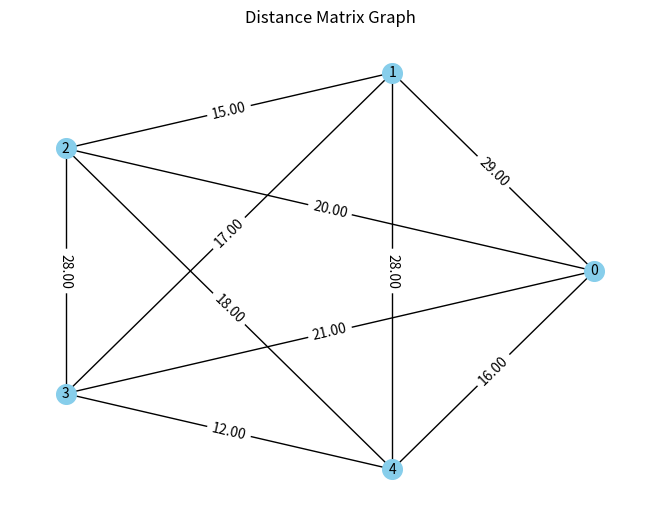

Reproduce this figure in Python.
import numpy as np
import random

distance_matrix = np.array([
    [0, 29, 20, 21, 16],
    [29, 0, 15, 17, 28],
    [20, 15, 0, 28, 18],
    [21, 17, 28, 0, 12],
    [16, 28, 18, 12, 0]
])

num_cities = len(distance_matrix)

def nearest_neighbor_initialization():
    start_city = random.randint(0, num_cities - 1)
    tour = [start_city]
    remaining_cities = list(range(num_cities))
    remaining_cities.remove(start_city)

    while remaining_cities:
        current_city = tour[-1]
        nearest_city = min(remaining_cities, key=lambda city: distance_matrix[current_city][city])
        tour.append(nearest_city)
        remaining_cities.remove(nearest_city)

    return tour

def shortest_edge_initialization():
    tour = [0]
    remaining_cities = list(range(1, num_cities))

    while remaining_cities:
        current_city = tour[-1]
        next_city = min(remaining_cities, key=lambda city: distance_matrix[current_city][city])
        tour.append(next_city)
        remaining_cities.remove(next_city)

    tour.append(tour[0]) 
    return tour

def partially_matched_crossover(parent1, parent2):
    n = len(parent1)
    start = random.randint(0, n - 1)
    end = random.randint(start + 1, n)
    child1 = [None] * n
    child2 = [None] * n

    child1[start:end] = parent1[start:end]
    child2[start:end] = parent2[start:end]

    for i in range(n):
        if child1[i] is None:
            city = parent2[i]
            while city in child1:
                index = parent2.index(city)
                city = parent2[(index + 1) % n]
            child1[i] = city

        if child2[i] is None:
            city = parent1[i]
            while city in child2:
                index = parent1.index(city)
                city = parent1[(index + 1) % n]
            child2[i] = city

    return child1, child2

def order_crossover(parent1, parent2):
    n = len(parent1)
    start = random.randint(0, n - 1)
    end = random.randint(start + 1, n)
    child1 = [-1] * n
    child2 = [-1] * n

    child1[start:end] = parent1[start:end]
    child2[start:end] = parent2[start:end]

    j1 = end
    j2 = end

    for i in range(n):
        if parent2[(i + end) % n] not in child1:
            child1[j1 % n] = parent2[(i + end) % n]
            j1 += 1

        if parent1[(i + end) % n] not in child2:
            child2[j2 % n] = parent1[(i + end) % n]
            j2 += 1

    return child1, child2

def mutation_by_inversion(tour):
    start = random.randint(0, len(tour) - 1)
    end = random.randint(start + 1, len(tour))
    tour[start:end] = reversed(tour[start:end])
    return tour

def mutation_by_insertion(tour):
    city1, city2 = random.sample(tour, 2)
    index1 = tour.index(city1)
    index2 = tour.index(city2)
    tour.insert(index1, city2)
    tour.pop(index2 + 1)
    return tour

print("Graph generation and display:")
print("Distance Matrix:")
print(distance_matrix)

nn_tour = nearest_neighbor_initialization()
print("\nNearest neighbor initialization:")
print(nn_tour)
print(nn_tour + [nn_tour[0]])  

se_tour = shortest_edge_initialization()
print("\nShortest edge initialization:")
print(se_tour)
print(se_tour + [se_tour[0]]) 

parent1 = [0, 1, 2, 3, 4]
parent2 = [4, 3, 2, 1, 0]
print("\nPartially matched crossover:")
print(partially_matched_crossover(parent1, parent2))

print("\nOrder crossover:")
print(order_crossover(parent1, parent2))

tour = [0, 1, 2, 3, 4]
print("\nMutation by inversion:")
print(mutation_by_inversion(tour))

print("\nMutation by insertion:")
print(mutation_by_insertion(tour))







import numpy as np
import matplotlib.pyplot as plt
import networkx as nx

G = nx.Graph()
num_nodes = distance_matrix.shape[0]
G.add_nodes_from(range(num_nodes))

for i in range(num_nodes):
    for j in range(i + 1, num_nodes):
        G.add_edge(i, j, weight=distance_matrix[i, j])

pos = nx.circular_layout(G)

nx.draw(G, pos, with_labels=True, node_size=200, node_color='skyblue', font_size=10, font_color='black')
edge_labels = {(i, j): f'{distance:.2f}' for (i, j, distance) in G.edges(data='weight')}
nx.draw_networkx_edge_labels(G, pos, edge_labels=edge_labels)

plt.title("Distance Matrix Graph")
plt.axis('off')
plt.show()
